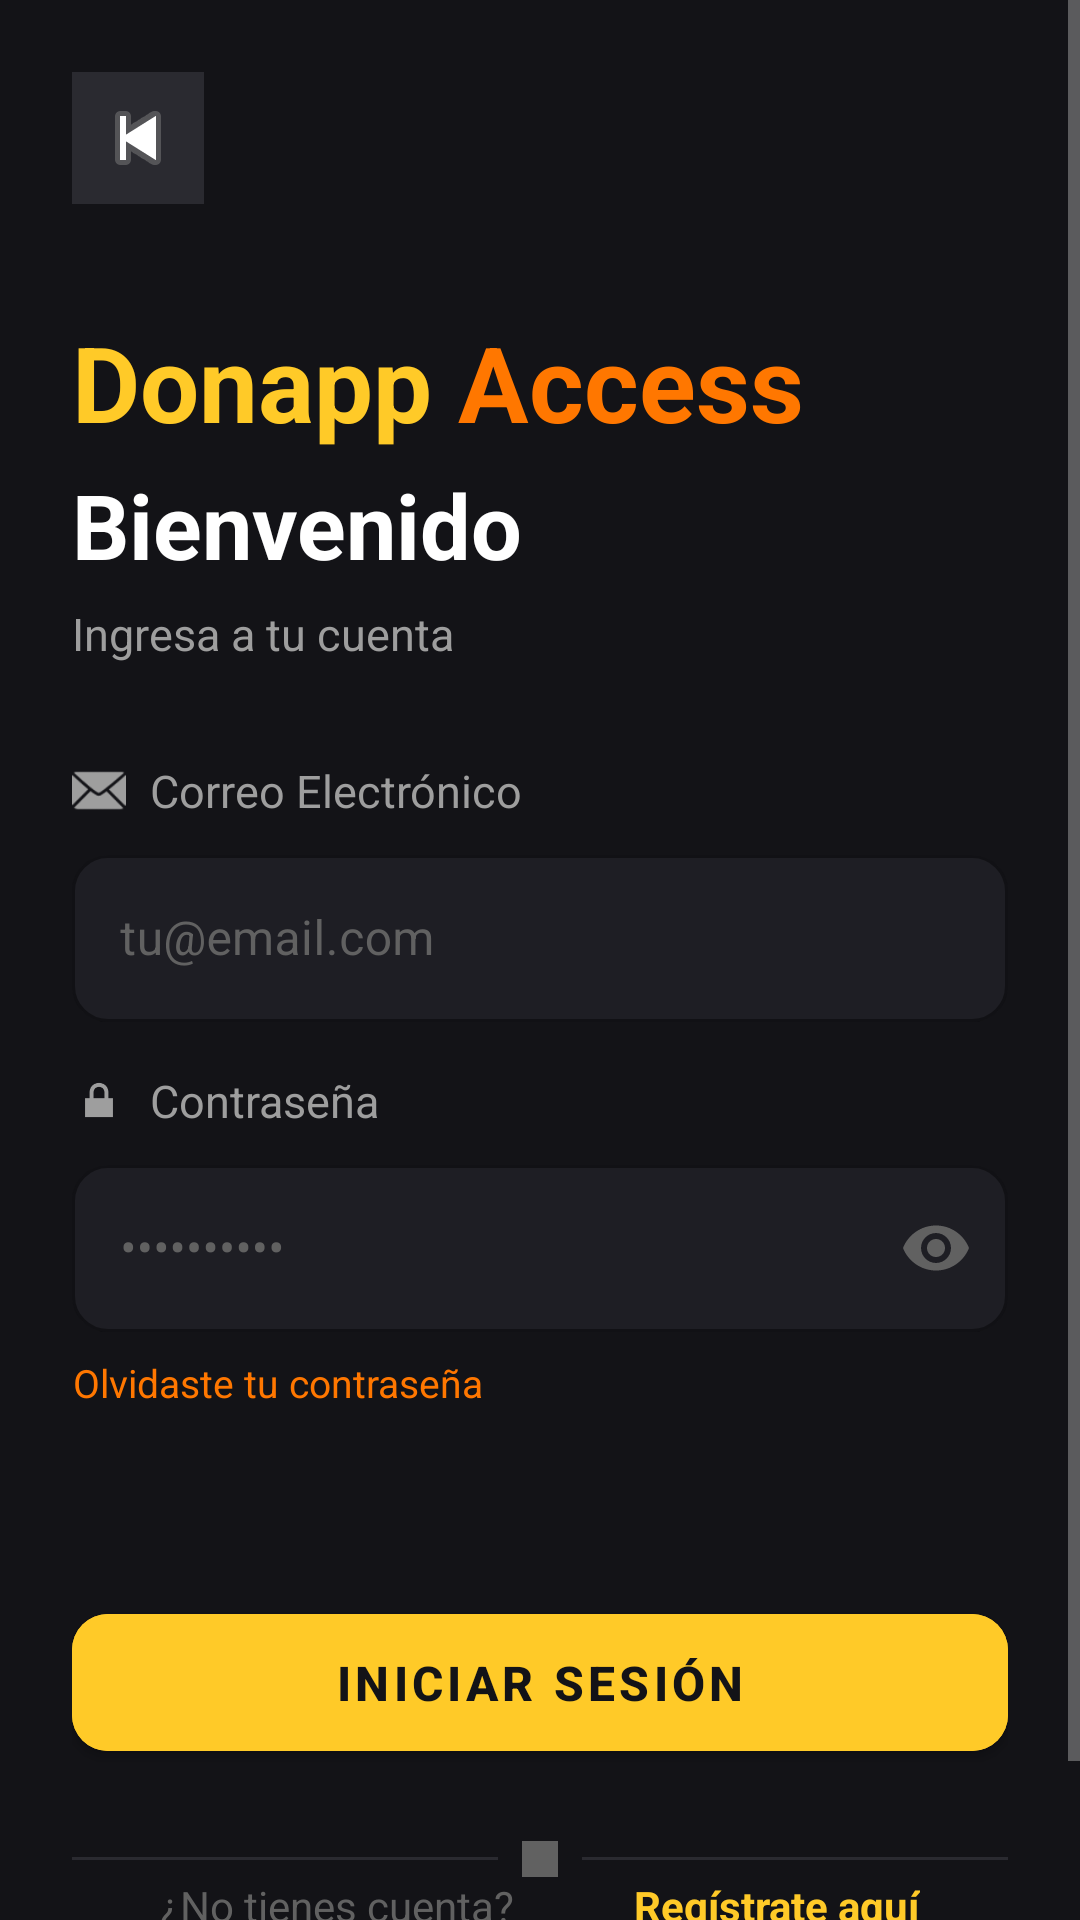

Here is an Android app screen rendered from its layout file. Give the layout XML and the strings, colors and styles it references.
<!-- AndroidManifest.xml: application theme Theme.DonappAccess -->
<!-- res/layout/fragment_login.xml -->
<?xml version="1.0" encoding="utf-8"?>
<ScrollView xmlns:android="http://schemas.android.com/apk/res/android"
    xmlns:tools="http://schemas.android.com/tools"
    android:layout_width="match_parent"
    android:layout_height="match_parent"
    xmlns:app="http://schemas.android.com/apk/res-auto"
    android:background="@color/donapp_bg"
    android:fillViewport="true">


    <LinearLayout
        android:layout_width="match_parent"
        android:layout_height="wrap_content"
        android:orientation="vertical"
        android:padding="24dp">

        <ImageButton
            android:id="@+id/btnBack"
            android:layout_width="44dp"
            android:layout_height="44dp"
            android:background="@color/donapp_surface"
            android:contentDescription="Volver atrás"
            android:padding="10dp"
            android:src="@android:drawable/ic_media_previous"
            app:cornerRadius="12dp"
            tools:ignore="TouchTargetSizeCheck"/>


        <Space
            android:layout_width="match_parent"
            android:layout_height="32dp"/>

        <LinearLayout
            android:layout_width="wrap_content"
            android:layout_height="wrap_content"
            android:orientation="horizontal">

            <TextView
                android:layout_width="wrap_content"
                android:layout_height="wrap_content"
                android:text="Donapp "
                android:textColor="@color/donapp_primary"
                android:textSize="35sp"
                android:textStyle="bold"
                android:layout_marginTop="4dp"/>

            <TextView
                android:layout_width="wrap_content"
                android:layout_height="wrap_content"
                android:text="Access"
                android:textColor="@color/donapp_secondary"
                android:textSize="35sp"
                android:textStyle="bold"
                android:layout_marginTop="4dp"/>

        </LinearLayout>

        <TextView
            android:layout_width="wrap_content"
            android:layout_height="wrap_content"
            android:text="Bienvenido"
            android:textColor="@color/donapp_text_primary"
            android:textSize="30sp"
            android:textStyle="bold"
            android:layout_marginTop="4dp"/>


        <TextView
            android:layout_width="wrap_content"
            android:layout_height="wrap_content"
            android:text="Ingresa a tu cuenta"
            android:textColor="@color/donapp_text_secondary"
            android:textSize="15sp"
            android:layout_marginTop="6dp"/>

        <Space
            android:layout_width="match_parent"
            android:layout_height="32dp"/>


        

        <LinearLayout
            android:layout_width="wrap_content"
            android:layout_height="wrap_content"
            android:orientation="horizontal"
            android:gravity="center_vertical"
            android:layout_marginBottom="6dp">

            <ImageView
                android:layout_width="18dp"
                android:layout_height="18dp"
                android:src="@android:drawable/ic_dialog_email"
                app:tint="@color/donapp_text_secondary"/>

            <TextView
                android:layout_width="wrap_content"
                android:layout_height="wrap_content"
                android:text="Correo Electrónico"
                android:textColor="@color/donapp_text_secondary"
                android:textSize="15sp"
                android:layout_marginStart="8dp" />
        </LinearLayout>



        <com.google.android.material.textfield.TextInputLayout
            android:id="@+id/tilEmail"
            style="@style/Widget.DonappAccess.TextInputLayout"
            android:layout_width="match_parent"
            android:layout_height="wrap_content"
            app:startIconTint="@color/donapp_text_hint">

            <com.google.android.material.textfield.TextInputEditText
                android:id="@+id/etEmail"
                android:layout_width="match_parent"
                android:layout_height="wrap_content"
                android:hint="tu@email.com"

                android:textColor="@color/donapp_text_primary"
                android:textColorHint="@color/donapp_text_hint"
                android:imeOptions="actionNext"
                android:inputType="textEmailAddress"
                />

        </com.google.android.material.textfield.TextInputLayout>

        <Space
            android:layout_width="match_parent"
            android:layout_height="16dp"/>

        <LinearLayout
            android:layout_width="wrap_content"
            android:layout_height="wrap_content"
            android:orientation="horizontal"
            android:gravity="center_vertical"
            android:layout_marginBottom="6dp">

            <ImageView
                android:layout_width="18dp"
                android:layout_height="18dp"
                android:src="@android:drawable/ic_lock_lock"
                app:tint="@color/donapp_text_secondary"/>

            <TextView
                android:layout_width="wrap_content"
                android:layout_height="wrap_content"
                android:text="Contraseña"
                android:textColor="@color/donapp_text_secondary"
                android:textSize="15sp"
                android:layout_marginStart="8dp" />
        </LinearLayout>

        <com.google.android.material.textfield.TextInputLayout
            android:id="@+id/tilPassword"
            android:layout_width="match_parent"
            android:layout_height="wrap_content"
            app:startIconTint="@color/donapp_text_hint"
            app:endIconMode="password_toggle"
            app:endIconTint="@color/donapp_text_hint">

            <com.google.android.material.textfield.TextInputEditText
                android:id="@+id/etPassword"
                android:layout_width="match_parent"
                android:layout_height="wrap_content"
                android:hint="••••••••••"
                android:textColor="@color/donapp_text_primary"
                android:textColorHint="@color/donapp_text_hint"
                android:inputType="textPassword"
                android:imeOptions="actionDone"/>

        </com.google.android.material.textfield.TextInputLayout>


        
        <TextView
            android:id="@+id/tvForgotPassword"
            android:layout_width="wrap_content"
            android:layout_height="wrap_content"
            android:layout_marginTop="8dp"
            android:clickable="true"
            android:focusable="false"
            android:gravity="end"
            android:minHeight="48dp"
            android:text="Olvidaste tu contraseña"
            android:textColor="@color/donapp_secondary"
            android:textSize="13sp" />

        <Space android:layout_height="32dp" android:layout_width="match_parent"/>


        <com.google.android.material.button.MaterialButton
            android:id="@+id/btnLogin"
            android:layout_width="match_parent"
            android:layout_height="wrap_content"
            android:minHeight="56dp"
            android:paddingVertical="12dp"
            android:text="Iniciar Sesión"
            android:textColor="@color/donapp_bg"
            android:textSize="16dp"
            android:textStyle="bold"
            android:backgroundTint="@color/donapp_primary"
            app:cornerRadius="12dp"/>


        <LinearLayout
            android:layout_width="match_parent"
            android:layout_height="wrap_content"
            android:orientation="horizontal"
            android:gravity="center_vertical"
            android:layout_marginTop="24dp">

            <View
                android:layout_width="0dp"
                android:layout_height="1dp"
                android:layout_weight="1"
                android:background="@color/donapp_surface"/>


            <View
                android:layout_width="12dp"
                android:layout_height="12dp"
                android:background="@color/donapp_text_hint"
                android:layout_marginStart="8dp"
                android:layout_marginEnd="8dp"/>

            <View
                android:layout_width="0dp"
                android:layout_height="1dp"
                android:layout_weight="1"
                android:background="@color/donapp_surface"/>

        </LinearLayout>

        <Space
            android:layout_width="match_parent"
            android:layout_height="0dp"
            android:layout_weight="1"/>
        
        <LinearLayout
            android:layout_width="wrap_content"
            android:layout_height="match_parent"
            android:orientation="horizontal"
            android:layout_gravity="center"
            >

            <TextView
                android:layout_width="wrap_content"
                android:layout_height="wrap_content"
                android:text="¿No tienes cuenta?"
                android:textColor="@color/donapp_text_hint"
                android:textSize="14sp"
                android:paddingRight="40dp"/>

            <TextView
                android:id="@+id/tvRegister"
                android:layout_width="wrap_content"
                android:layout_height="wrap_content"
                android:clickable="true"
                android:focusable="true"
                android:minHeight="48dp"
                android:text="Regístrate aquí"
                android:textColor="@color/donapp_primary"
                android:textSize="14sp"
                android:textStyle="bold" />
        </LinearLayout>

    </LinearLayout>
</ScrollView>
<!-- resources referenced by this layout -->
<resources>
  <color name="donapp_bg">#131317</color>
  <color name="donapp_primary">#FFCA28</color>
  <color name="donapp_secondary">#FF7700</color>
  <color name="donapp_surface">#2A2A30</color>
  <color name="donapp_text_hint">#616161</color>
  <color name="donapp_text_primary">#FFFFFF</color>
  <color name="donapp_text_secondary">#9E9E9E</color>
  <style name="Widget.DonappAccess.TextInputLayout" parent="Widget.MaterialComponents.TextInputLayout.OutlinedBox">
          <item name="boxBackgroundColor">@color/donapp_input_bg</item>
          <item name="boxStrokeColor">@color/donapp_input_stroke</item>
          <item name="boxStrokeWidth">1dp</item>
          <item name="boxCornerRadiusTopStart">12dp</item>
          <item name="boxCornerRadiusTopEnd">12dp</item>
          <item name="boxCornerRadiusBottomStart">12dp</item>
          <item name="boxCornerRadiusBottomEnd">12dp</item>
          <item name="hintTextColor">@color/donapp_text_hint</item>
          <item name="android:textColorHint">@color/donapp_text_hint</item>
      </style>
  <style name="Theme.DonappAccess" parent="Theme.MaterialComponents.DayNight.NoActionBar">
  
          
          <item name="colorPrimary">@color/donapp_primary</item>
          <item name="colorPrimaryDark">@color/donapp_primary_dark</item>
          <item name="colorAccent">@color/donapp_secondary</item>
  
          
          <item name="android:windowBackground">@color/donapp_bg</item>
          <item name="android:colorBackground">@color/donapp_bg</item>
          <item name="colorSurface">@color/donapp_surface</item>
  
          
          <item name="android:textColorPrimary">@color/donapp_text_primary</item>
          <item name="android:textColorSecondary">@color/donapp_text_secondary</item>
          <item name="android:textColorHint">@color/donapp_text_hint</item>
  
          
          <item name="android:statusBarColor">@color/donapp_bg</item>
          <item name="android:windowLightStatusBar">false</item>
  
          
          <item name="android:navigationBarColor">@color/donapp_bg</item>
  
          
          <item name="textInputStyle">@style/Widget.DonappAccess.TextInputLayout</item>
  
          
          <item name="materialButtonStyle">@style/Widget.DonappAccess.Button</item>
  
      </style>
  <color name="donapp_input_bg">#1E1E24</color>
  <color name="donapp_input_stroke">#3A3A42</color>
  <color name="donapp_primary_dark">#F5B800</color>
  <style name="Widget.DonappAccess.Button" parent="Widget.MaterialComponents.Button">
          <item name="backgroundTint">@color/donapp_primary</item>
          <item name="android:textColor">@color/donapp_bg</item>
          <item name="android:textStyle">bold</item>
          <item name="android:textSize">16sp</item>
          <item name="cornerRadius">12dp</item>
          <item name="android:paddingTop">14dp</item>
          <item name="android:paddingBottom">14dp</item>
      </style>
</resources>
